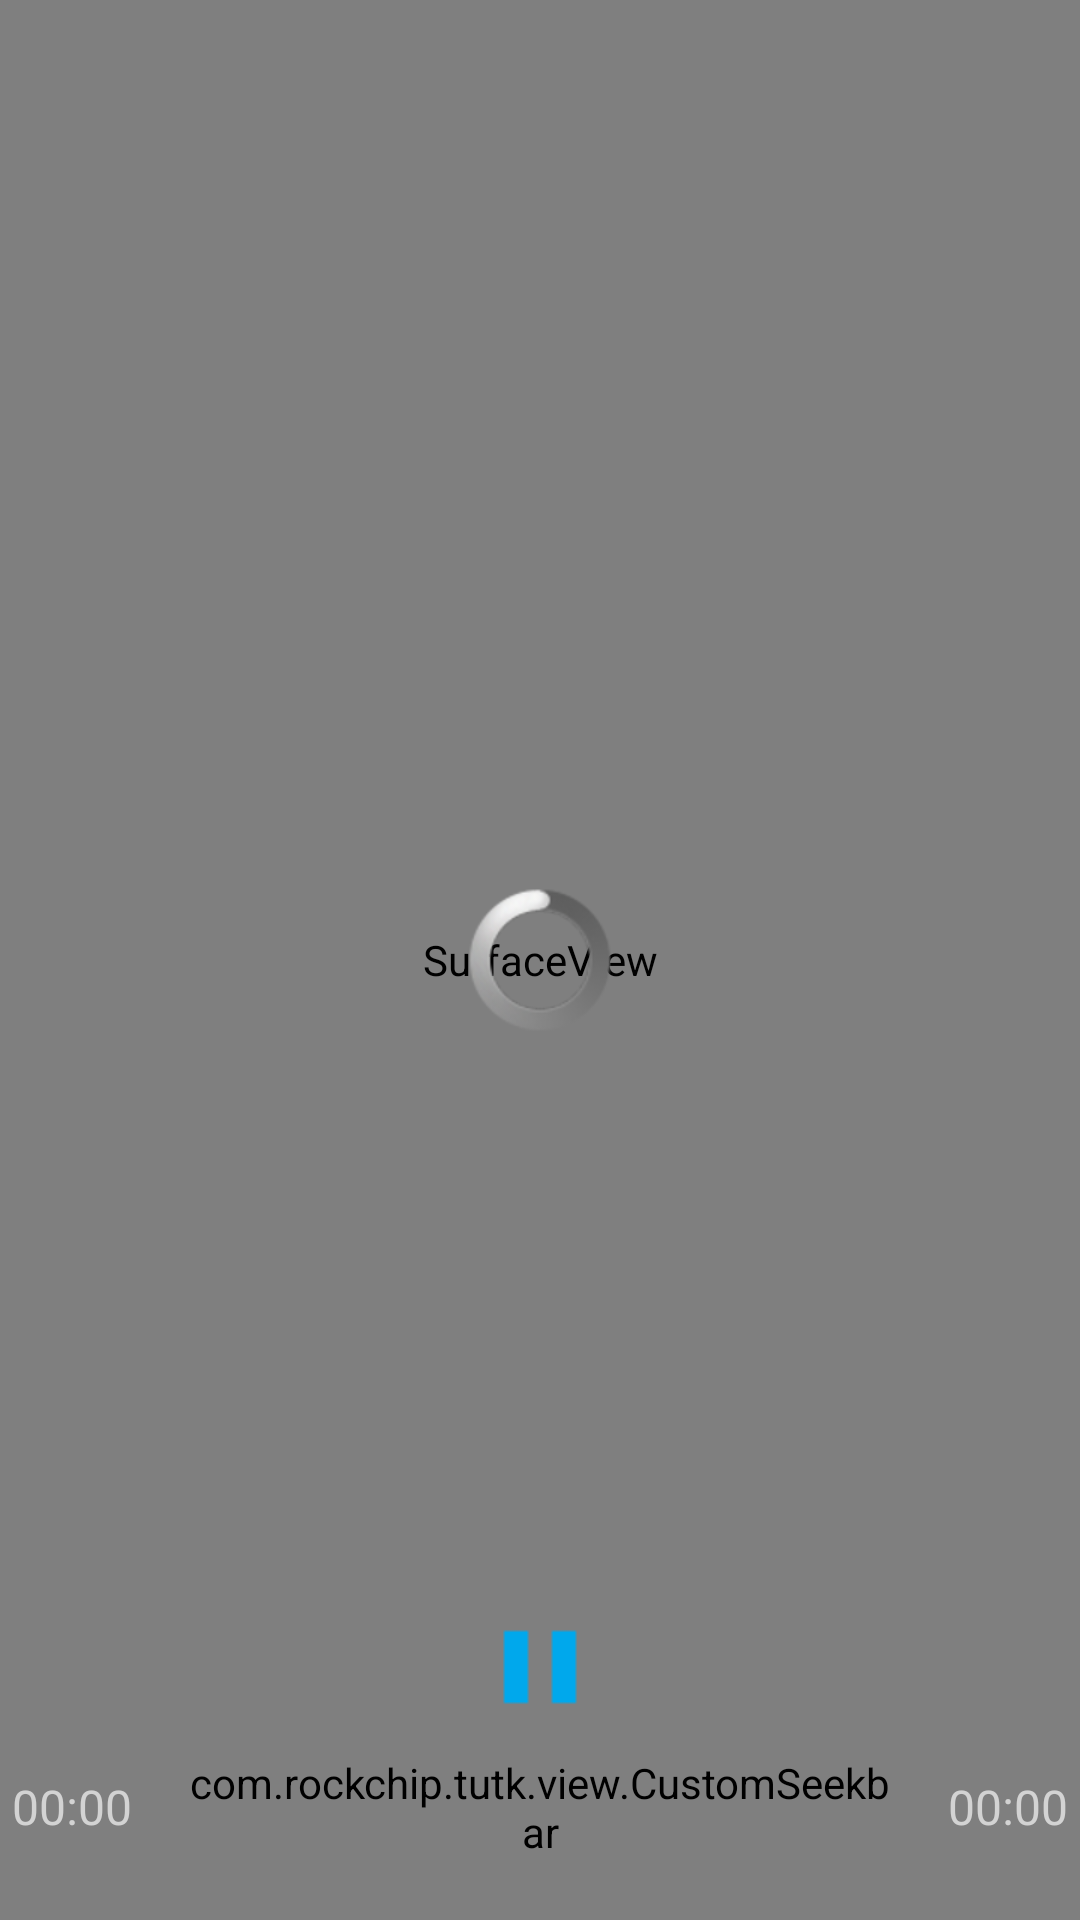

The Android layout XML behind this screen, and the referenced resources:
<!-- AndroidManifest.xml: application theme android:Theme.NoTitleBar -->
<!-- res/layout/activity_local_play.xml -->
<RelativeLayout xmlns:android="http://schemas.android.com/apk/res/android"
    android:layout_width="match_parent"
    android:layout_height="match_parent"
    android:background="@android:color/black"
    android:orientation="vertical">

    <SurfaceView
        android:id="@+id/surfaceView"
        android:layout_width="match_parent"
        android:layout_height="match_parent"
        android:layout_centerInParent="true" />

    <LinearLayout
        android:id="@+id/layout_duration"
        android:layout_width="match_parent"
        android:layout_height="wrap_content"
        android:layout_alignParentBottom="true"
        android:layout_marginBottom="16dp"
        android:gravity="center"
        android:orientation="horizontal"
        android:padding="4dp">

        <TextView
            android:id="@+id/txt_curDuration"
            android:layout_width="wrap_content"
            android:layout_height="wrap_content"
            android:text="00:00"
            android:textColor="#D3D3D3"
            android:textSize="16sp" />

        <com.rockchip.tutk.view.CustomSeekbar
            android:id="@+id/sb_duration"
            android:layout_width="match_parent"
            android:layout_height="wrap_content"
            android:layout_weight="1"
            android:background="@android:color/transparent"
            android:paddingLeft="16dp"
            android:paddingRight="16dp"
            android:progressDrawable="@drawable/play_seekbar"
            android:thumb="@drawable/play_seekbar_thumb" />

        <TextView
            android:id="@+id/txt_totalDuration"
            android:layout_width="wrap_content"
            android:layout_height="wrap_content"
            android:text="00:00"
            android:textColor="#D3D3D3"
            android:textSize="16sp" />
    </LinearLayout>

    <ImageButton
        android:id="@+id/btn_play"
        android:layout_width="50dp"
        android:layout_height="50dp"
        android:layout_above="@+id/layout_duration"
        android:layout_centerHorizontal="true"
        android:background="@android:color/transparent"
        android:src="@drawable/pause_24" />


    <ProgressBar
        android:id="@+id/pb_wait"
        android:layout_width="wrap_content"
        android:layout_height="wrap_content"
        android:layout_centerInParent="true" />

</RelativeLayout>
<!-- resources referenced by this layout -->
<resources>
  <!-- drawable pause_24: png bitmap (drawable, 2872 bytes) -->
  <!-- drawable play_seekbar (drawable) -->
  <?xml version="1.0" encoding="utf-8"?>
  <layer-list xmlns:android="http://schemas.android.com/apk/res/android">
      <item
          android:id="@android:id/background"
          android:drawable="@drawable/play_seekbar_bg" />
      <item android:id="@android:id/progress">
          <scale
              android:drawable="@drawable/play_seekbar_progress"
              android:scaleWidth="100%" />
      </item>
  </layer-list>
</resources>
